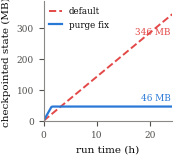

Here is the Python script that generated this plot:
#!/usr/bin/env python3
"""#2 -- the two systems panels, each half-column so they sit side by side in one float.

  panel (a) fig_checkpoint : checkpointed state vs run time -- the count-window purge
            (FLINK-31949) bounds it at a ~46 MB plateau; the default retains every record and
            grows at the measured 14.3 MB/h to ~346 MB over the 24.2 h run.
  panel (b) fig_recovery   : throughput vs time through a TaskManager SIGKILL, from
            results/e4trace/trace.json -- collapses at the kill, resumes ~87 s later from the
            filesystem checkpoint.

Run panel (a) any time; run panel (b) after e4_recovery_trace.py has written trace.json.
"""
import argparse, json, os
import numpy as np
import matplotlib
matplotlib.use("Agg")
import matplotlib.pyplot as plt

BLUE, RED, INK, INK2, MUTED = '#2a78d6', '#e34948', '#0b0b0b', '#52514e', '#8a8985'
OUT = 'paper/Figures'; HALF = 1.66
plt.rcParams.update({
    'font.size': 8, 'axes.labelsize': 7.5, 'axes.titlesize': 7.5,
    'xtick.labelsize': 6.5, 'ytick.labelsize': 6.5, 'legend.fontsize': 6.3,
    'font.family': 'serif', 'font.serif': ['Times New Roman', 'DejaVu Serif'],
    'axes.spines.top': False, 'axes.spines.right': False,
    'axes.edgecolor': MUTED, 'axes.labelcolor': INK, 'text.color': INK,
    'xtick.color': INK2, 'ytick.color': INK2, 'lines.linewidth': 1.4,
    'legend.frameon': False, 'figure.dpi': 200, 'savefig.bbox': 'tight', 'savefig.pad_inches': 0.02,
})


def savefig(fig, name):
    os.makedirs(OUT, exist_ok=True)
    for ext in ('pdf', 'png'):
        fig.savefig(f'{OUT}/{name}.{ext}')
    print(f'  wrote {OUT}/{name}.pdf')
    plt.close(fig)


def checkpoint(slope=14.3, hours=24.2, plateau=46.0):
    t = np.linspace(0, hours, 100)
    fig, ax = plt.subplots(figsize=(HALF, 1.55))
    ax.plot(t, slope * t, '--', color=RED, lw=1.4, label='default')
    # bounded: quick ramp to the plateau, then flat (window fills, then purges each firing)
    b = np.minimum(plateau, plateau * t / 1.5)
    ax.plot(t, b, '-', color=BLUE, lw=1.6, label='purge fix')
    end = slope * hours
    ax.text(hours*0.985, end*0.88, f'{end:.0f} MB', fontsize=6.4, color=RED, ha='right', va='top')
    ax.text(hours*0.985, plateau + 20, f'{plateau:.0f} MB', fontsize=6.4, color=BLUE, ha='right')
    ax.set_xlabel('run time (h)'); ax.set_ylabel('checkpointed state (MB)')
    ax.set_xlim(0, hours); ax.set_ylim(0, end * 1.12)
    ax.legend(loc='upper left', handlelength=1.5, borderaxespad=0.2)
    savefig(fig, 'fig_checkpoint')


def recovery(trace='results/e4trace/trace.json'):
    d = json.load(open(trace))
    rows = d['rows']
    t = np.array([r['t'] for r in rows])
    rate = np.array([r.get('out_rate', 0.0) or 0.0 for r in rows])
    base = float(np.median(rate[rate > 5])) if np.any(rate > 5) else float(np.max(rate))
    low = rate < 0.1 * base
    # the outage is the LONGEST run of consecutive low samples (transient burst-gaps are short)
    best = (0, 0, 0); i = 0
    while i < len(low):
        if low[i]:
            j = i
            while j < len(low) and low[j]:
                j += 1
            if j - i > best[0]:
                best = (j - i, i, j)
            i = j
        else:
            i += 1
    _, s, e = best
    kill_t = float(t[s]); rec_t = float(t[e]) if e < len(t) else float(t[-1])
    # smooth the healthy regions (Rank emits in bursts, so a 3 s window is noisy) but keep the
    # true outage a hard zero region
    sm = rate.copy()
    for k in range(len(sm)):
        if not (s <= k < e):
            sm[k] = np.mean(rate[max(0, k-2):k+3])

    fig, ax = plt.subplots(figsize=(HALF, 1.55))
    ax.plot(t, sm, '-', color=BLUE, lw=1.4, zorder=2)
    ax.axvspan(kill_t, rec_t, color=RED, alpha=0.12, lw=0)
    ax.axvline(kill_t, color=RED, lw=1.1, ls='--')
    ax.text(kill_t - 4, base*1.34, 'TM kill', color=RED, fontsize=6.3, va='top', ha='right')
    ax.annotate(f'recovered\n+{rec_t-kill_t:.0f}s', xy=(rec_t, base*0.45),
                xytext=(rec_t + 10, base*0.7), fontsize=6.3, color=INK2,
                arrowprops=dict(arrowstyle='->', color=INK2, lw=0.7))
    ax.set_xlabel('time (s)'); ax.set_ylabel('output (rec/s)')
    ax.set_ylim(0, base * 1.5); ax.set_xlim(0, t.max())
    savefig(fig, 'fig_recovery')
    print(f"  base={base:.0f} rec/s  kill_t={kill_t}s  recovered_t={rec_t}s  downtime={round(rec_t-kill_t,1)}s")


if __name__ == "__main__":
    ap = argparse.ArgumentParser()
    ap.add_argument("panels", nargs="*", default=["checkpoint", "recovery"])
    ap.add_argument("--trace", default="results/e4trace/trace.json")
    args = ap.parse_args()
    if "checkpoint" in args.panels:
        checkpoint()
    if "recovery" in args.panels and os.path.exists(args.trace):
        recovery(args.trace)
